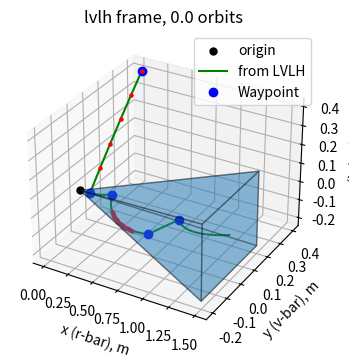
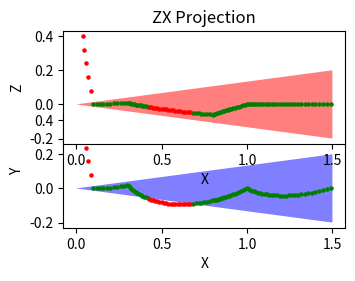

Generate these figures, in order, with matplotlib:
import math
from numpy.linalg import norm
from scipy.integrate import solve_ivp
import numpy as np
import matplotlib.pyplot as plt
from mpl_toolkits.mplot3d.art3d import Poly3DCollection

def sv_from_coe(coe, mu):
    """
    This function computes the state vector (r, v) from the classical orbital elements (coe).
    
    Parameters:
    coe: list or numpy array
        Orbital elements [a, e, RA, incl, w, TA]
        a = semi-major axis (km)
        e = eccentricity
        RA = right ascension of the ascending node (rad)
        incl = inclination of the orbit (rad)
        w = argument of perigee (rad)
        TA = true anomaly (rad)
    
    Returns:
    r: numpy array
        Position vector in geocentric equatorial frame (km)
    v: numpy array
        Velocity vector in geocentric equatorial frame (km/s)
    """
    
    a = coe[0]
    e = coe[1]
    RA = coe[2]
    incl = coe[3]
    w = coe[4]
    TA = coe[5]
    
    # calc h
    p = a*(1-e**2)
    h = np.sqrt(mu*p)
    
    # Position and velocity vectors in the perifocal frame
    rp = (h**2 / mu) * (1 / (1 + e * np.cos(TA))) * (np.cos(TA) * np.array([1, 0, 0]) + np.sin(TA) * np.array([0, 1, 0]))
    vp = (mu / h) * (-np.sin(TA) * np.array([1, 0, 0]) + (e + np.cos(TA)) * np.array([0, 1, 0]))
    
    # Rotation matrices
    R3_W = np.array([[np.cos(RA), np.sin(RA), 0],
                     [-np.sin(RA), np.cos(RA), 0],
                     [0, 0, 1]])

    R1_i = np.array([[1, 0, 0],
                     [0, np.cos(incl), np.sin(incl)],
                     [0, -np.sin(incl), np.cos(incl)]])

    R3_w = np.array([[np.cos(w), np.sin(w), 0],
                     [-np.sin(w), np.cos(w), 0],
                     [0, 0, 1]])
    
    # Transformation matrix from perifocal to geocentric equatorial frame
    Q_pX = R3_W.T @ R1_i.T @ R3_w.T
    
    # Position and velocity in geocentric equatorial frame
    r = Q_pX @ rp
    v = Q_pX @ vp
    
    # Return row vectors
    return r, v
def cw (dr0, dv0, t, n):
    phi_rr = np.array([[4-3*np.cos(n*t), 0, 0],
                      [6*(np.sin(n*t)-n*t), 1, 0],
                      [0, 0, np.cos(n*t)]])
    phi_rv = np.array([[(1/n)*np.sin(n*t), (2/n)*(1-np.cos(n*t)), 0],
                      [(2/n)*(np.cos(n*t)-1), (1/n)*(4*np.sin(n*t)-3*n*t), 0],
                      [0, 0, (1/n)*np.sin(n*t)]])
    phi_vr = np.array([[3*n*np.sin(n*t), 0, 0],
                      [6*n*(np.cos(n*t)-1), 0, 0],
                      [0, 0, -n*np.sin(n*t)]])
    phi_vv = np.array([[np.cos(n*t), 2*np.sin(n*t), 0],
                      [-2*np.sin(n*t), 4*np.cos(n*t)-3, 0],
                      [0, 0, np.cos(n*t)]])
    dr = np.dot(phi_rr,dr0) + np.dot(phi_rv,dv0)
    dv = np.dot(phi_vr,dr0) + np.dot(phi_vv,dv0)

    return ([dr, dv])    
def cw_calc_dv0(dr0,dr1,t,n):
    phi_rr = np.array([[4-3*np.cos(n*t), 0, 0],
                       [6*(np.sin(n*t)-n*t), 1, 0],
                       [0, 0, np.cos(n*t)]])
    phi_rv = np.array([[(1/n)*np.sin(n*t), (2/n)*(1-np.cos(n*t)), 0],
                        [(2/n)*(np.cos(n*t)-1), (1/n)*(4*np.sin(n*t)-3*n*t), 0],
                        [0, 0, (1/n)*np.sin(n*t)]])
    phi_vr = np.array([[3*n*np.sin(n*t), 0, 0],
                        [6*n*(np.cos(n*t)-1), 0, 0],
                        [0, 0, -n*np.sin(n*t)]])
    phi_vv = np.array([[np.cos(n*t), 2*np.sin(n*t), 0],
                        [-2*np.sin(n*t), 4*np.cos(n*t)-3, 0],
                        [0, 0, np.cos(n*t)]])
    dv0 = np.dot(np.linalg.inv(phi_rv), dr1 - np.dot(phi_rr,dr0))
    return dv0
def is_inside(edges, xp, yp):
    cnt = 0
    for edge in edges:
        (x1, y1), (x2, y2) = edge
        if (yp < y1) != (yp < y2) and xp < x1 + ((yp - y1) / (y2 - y1)) * (x2 - x1):
            cnt += 1
    return cnt % 2 == 1

def is_inside_2d(edges, xp, yp):
    """Checks if a 2D point (xp, yp) is inside a polygon defined by edges using ray-casting."""
    cnt = 0
    for edge in edges:
        (x1, y1), (x2, y2) = edge
        if (yp < y1) != (yp < y2) and xp < x1 + ((yp - y1) / (y2 - y1)) * (x2 - x1):
            cnt += 1
    return cnt % 2 == 1
def check_points_in_pyramid(points: np.ndarray, base, apex) -> np.ndarray:
    """
    Checks which points are inside a 3D pyramid.

    Parameters:
    - points (np.ndarray): NumPy array of shape (N, 3) with (x, y, z) points.
    - base (list): List of (x, y, z) tuples defining the base of the pyramid.
    - apex (tuple): (x, y, z) coordinates of the pyramid's apex.

    Returns:
    - NumPy array (N, 4), where the first three columns are (x, y, z),
      and the fourth column is 1 (inside) or 0 (outside).
    """
    if points.shape[1] != 3:
        raise ValueError("Input points array must have shape (N, 3)")

    # Define 2D projections
    xy_triangle = [(base[0][0], base[0][1]), (base[1][0], base[1][1]), (apex[0], apex[1])]
    zx_triangle = [(base[1][0], base[1][2]), (base[2][0], base[2][2]), (apex[0], apex[2])]

    # Convert to edge lists for 2D checking
    xy_edges = list(zip(xy_triangle, xy_triangle[1:] + [xy_triangle[0]]))
    zx_edges = list(zip(zx_triangle, zx_triangle[1:] + [zx_triangle[0]]))

    # Initialize results array with an extra column for inside/outside check
    results = np.zeros((points.shape[0], 4))
    results[:, :3] = points  # Copy x, y, z values

    # Check each point
    for i, (x, y, z) in enumerate(points):
        inside_xy = is_inside_2d(xy_edges, x, y)
        inside_zx = is_inside_2d(zx_edges, x, z)
        results[i, 3] = int(inside_xy and inside_zx)  # Store 1 (inside) or 0 (outside)

    return results
def plot_pyramid_with_points(base, apex, results,ax):
    """
    Plots a 3D pyramid and its 2D projections (XY and ZX) with the given points.
    
    Parameters:
    - base: List of (x, y, z) tuples defining the base.
    - apex: (x, y, z) coordinates of the pyramid's apex.
    - results: NumPy array containing (x, y, z, inside) points.
    """
    # Define pyramid faces
    faces = [
        [base[0], base[1], apex],  # Front face
        [base[1], base[2], apex],  # Right face
        [base[2], base[3], apex],  # Back face
        [base[3], base[0], apex],  # Left face
        base  # Base
    ]

    # Extract 2D projections
    xy_triangle = [(base[0][0], base[0][1]), (base[1][0], base[1][1]), (apex[0], apex[1])]
    zx_triangle = [(base[1][0], base[1][2]), (base[2][0], base[2][2]), (apex[0], apex[2])]
    
    # ---- 3D Plot ----
    ax.add_collection3d(Poly3DCollection(faces, alpha=0.3, edgecolor='k',label="Approach Corridor"))

    # Plot points
    for x, y, z, inside in results:
        if inside == False:
            ax.scatter(x, y, z, '.', c='r', s=5, label = "Outside Approach Corridor")

    fig = plt.figure(figsize=(8, 4))
    # ---- XY Projection ----
    ax2 = fig.add_subplot(122)
    xy_xs, xy_ys = zip(*xy_triangle)
    ax2.fill(xy_xs, xy_ys, "b", alpha=0.5)

    for x, y, _, inside in results:
        ax2.scatter(x, y, color='g' if inside else 'r', s=5)

    ax2.set_xlabel("X")
    ax2.set_ylabel("Y")
    ax2.set_title("XY Projection")
    ax2.set_aspect("equal")

    # ---- ZX Projection ----
    ax3 = fig.add_subplot(222)
    zx_xs, zx_zs = zip(*zx_triangle)
    ax3.fill(zx_xs, zx_zs, "r", alpha=0.5)

    for x, _, z, inside in results:
        ax3.scatter(x, z, color='g' if inside else 'r', s=5)

    ax3.set_xlabel("X")
    ax3.set_ylabel("Z")
    ax3.set_title("ZX Projection")
    ax3.set_aspect("equal")


R_Earth = 6378
J2 = 0.00108263

# Target ICs
a = 400 + 6378 # semi major axis
I = np.deg2rad(0)
e = 0
f = np.deg2rad(0)
RAAN = np.deg2rad(0)
AOP = np.deg2rad(0)
mu = 398600 # Earth gravitational param
tau = np.sqrt(a**3 * 4 * np.pi**2 / mu) # orbital period
n = 2*np.pi / tau # mean motion
t = int(0.005*tau); # time for to dock
# t, dt = 1000, 0.01  # Total time and step size
# ts = np.arange(0, t, dt)
ts = np.linspace(0,t,t+1)
t_span = (0, t+1)

rT_ECI0, vT_ECI0 = sv_from_coe([a, e, RAAN, I, AOP, f], mu) # state vector of target sc, initially
f_x = 10*1e-3 # forces/unit mass to be applied. km/sec^2
f_y = 0  
f_z = 0  

# Chaser ICs
x0 = -1.49
y0 = 0
z0 = 0
dx0 = 0
dy0 = 0
dz0 = 0

#######################################
#######################################
####### Path Planning Function ########
#######################################
#######################################

dr0 = np.array([1.49,0,0])
dv0 = np.array([0,0,0])
dt = 10

NumWPs = 5
dr1 = np.array([1,0,0])
dr2 = np.array([0.8,-0.07,-0.06])
dr3 = np.array([0.3,0.02,0.01])
dr4 = np.array([0.1,0,0])
dr5 = np.array([0.04,0.4,0.4])
t01 = 300
t12 = 200
t23 = 400
t34 = 100
t45 = 50

drvec = np.array([dr1,dr2,dr3,dr4,dr5])
tvec = np.array([t01,t12,t23,t34,t45])

def PlanTrajectory(NumWPs, drvec, tvec, dr0, dv0, dt):
    # this creates a trajectory (position, drs, and time, ts) that follows a set of waypoints (drvec)
    # each waypoint, drvec(n), takes time t_n-1_n to complete
    # a container for the position (drs), velocities (dvs), const interval time (ts) and total deltaV is retuned
    
    tmax = sum(tvec)
    ts = np.arange(0,tmax,dt)
    deltavs = np.zeros([NumWPs,3])
    Traj = np.zeros([int(tmax/dt + 1),7])
    dvs = np.zeros([int(tmax/dt + 1),3])

    dr0_ii = dr0
    dv0minus_ii = dv0
    dr_index = 0
    t_runningTotal = 0
    for ii in range(0,NumWPs):
        t_ii = tvec[ii] # journey length for this waypoint
        dr1_ii = drvec[ii,:] # target waypoint
        dv0plus_ii = cw_calc_dv0(dr0_ii,dr1_ii,t_ii,n) # required velocity to reach the waypoint
        deltavs[ii] = dv0plus_ii - dv0minus_ii
        if ii == NumWPs-1: # last run
            t_ii = t_ii + 1 # to include the very final index
        for t in np.arange(0,t_ii,dt): # this goes up to t = t_ii - dt
            dr_t, dv_t = cw(dr0_ii,dv0plus_ii,t,n)
            Traj[dr_index,0:3] = dr_t
            Traj[dr_index,3:6] = dv_t
            Traj[dr_index,6] = t_runningTotal
            dr_index = dr_index + 1
            t_runningTotal = t_runningTotal + dt
        dr_t, dv_t = cw(dr0_ii,dv0plus_ii,t_ii,n)  # the state at t = t_ii, to find dv0_plus (overlap time)
        dv0minus_ii = dv_t
        dr0_ii = dr1_ii

    return Traj, deltavs

Traj, deltavs = PlanTrajectory(NumWPs, drvec, tvec, dr0, dv0, dt)


# Define Pyramid geometry
base = [(1.5, 0.2, 0.2), (1.5, -0.2, 0.2), (1.5, -0.2, -0.2), (1.5, 0.2, -0.2)]
apex = (0,0,0)

# Find points outside pyramid
results = check_points_in_pyramid(Traj[:,0:3], base, apex)

##########################################
##########################################
############# Plotting ###################
##########################################
##########################################

# plot in lvlh:
fig = plt.figure(figsize=(8, 4))
ax1 = fig.add_subplot(111, projection='3d')
ax1.scatter(0, 0, 0,s=100, marker='.', c='k', label='origin')
ax1.plot(Traj[:,0], Traj[:,1], Traj[:,2], c='g', label="from LVLH" )
ax1.plot(drvec[:,0],drvec[:,1],drvec[:,2], 'bo', label="Waypoint")
ax1.set_xlabel('x (r-bar), m')
ax1.set_ylabel('y (v-bar), m')
ax1.set_zlabel('z (h-bar), m')

ax1.set_title("lvlh frame, {} orbits".format(round(t/tau,2)))
plt.grid(True)
ax1.legend()
plot_pyramid_with_points(base, apex, results,ax1)
plt.show()